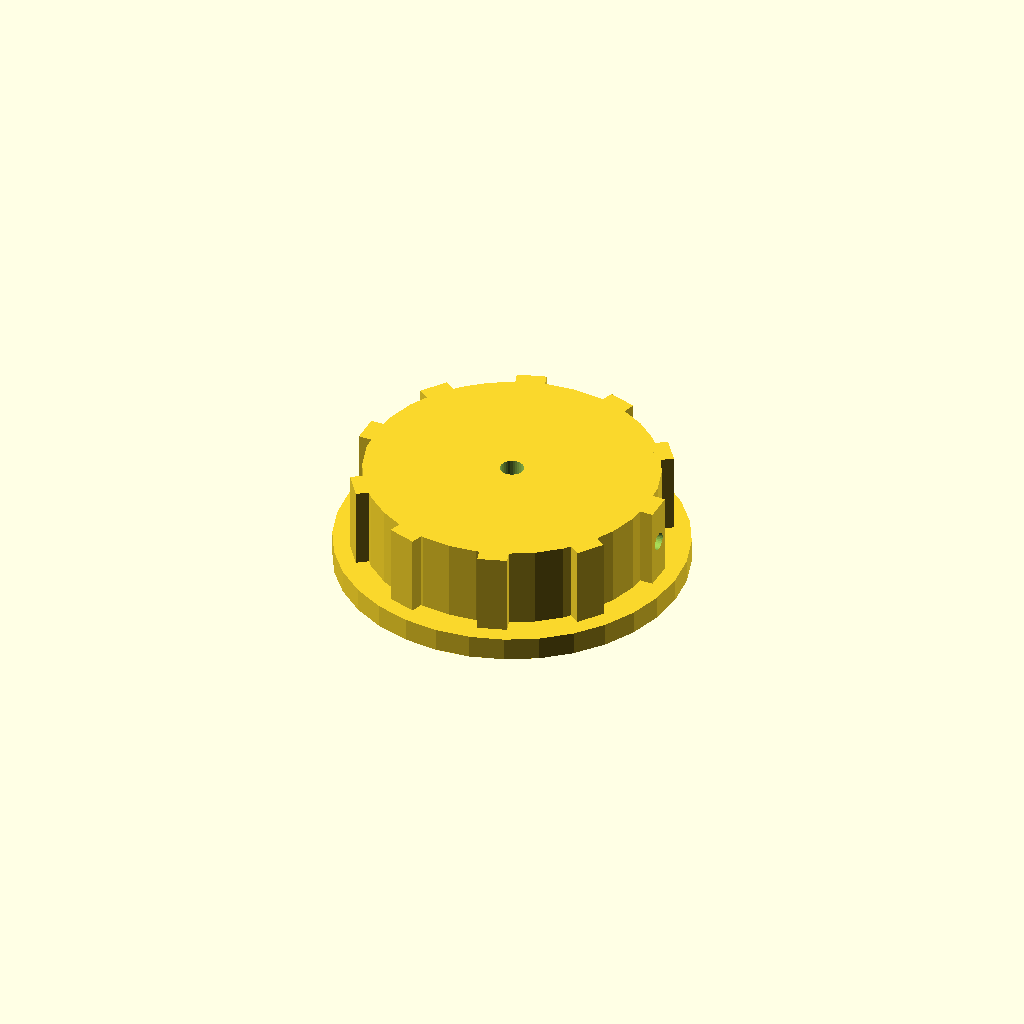
Cell 1 — every parameter at its default value.
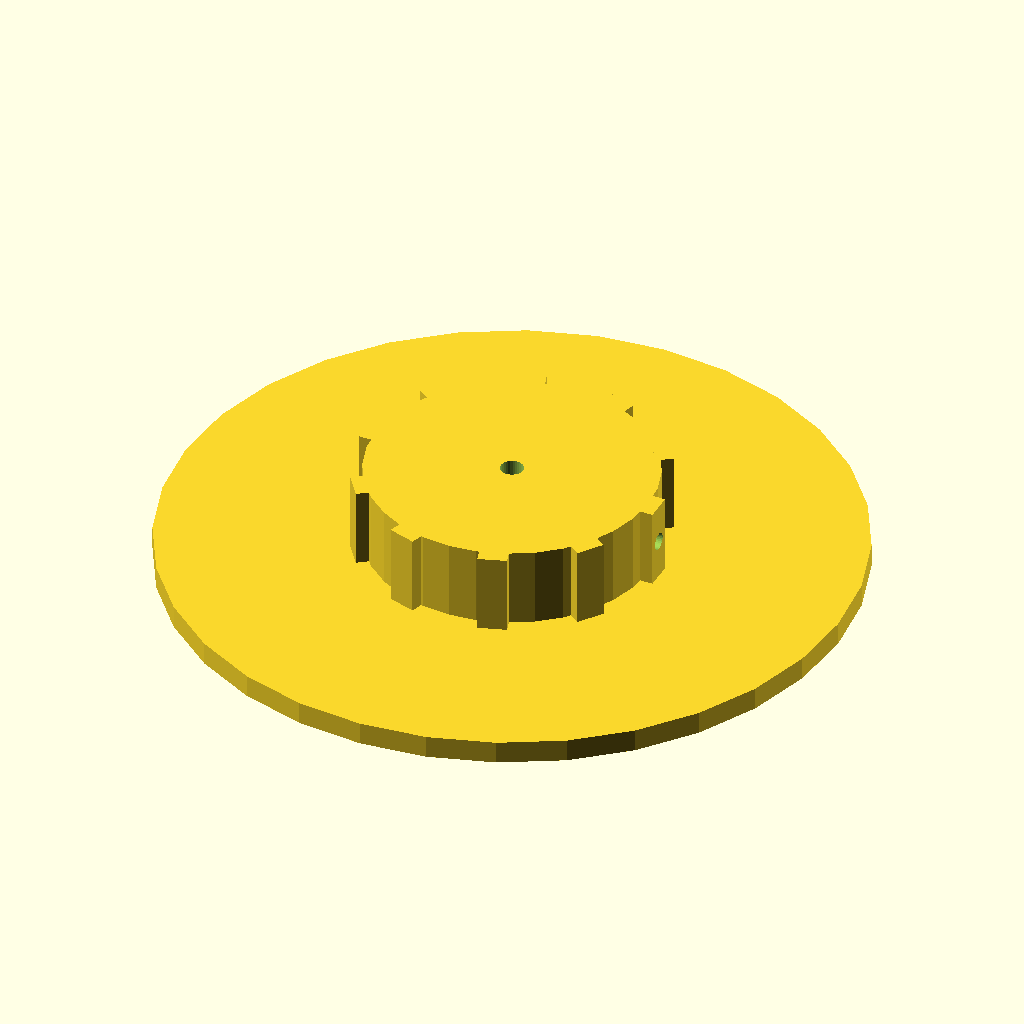
Cell 2: skirt_d = 120 (everything else at default).
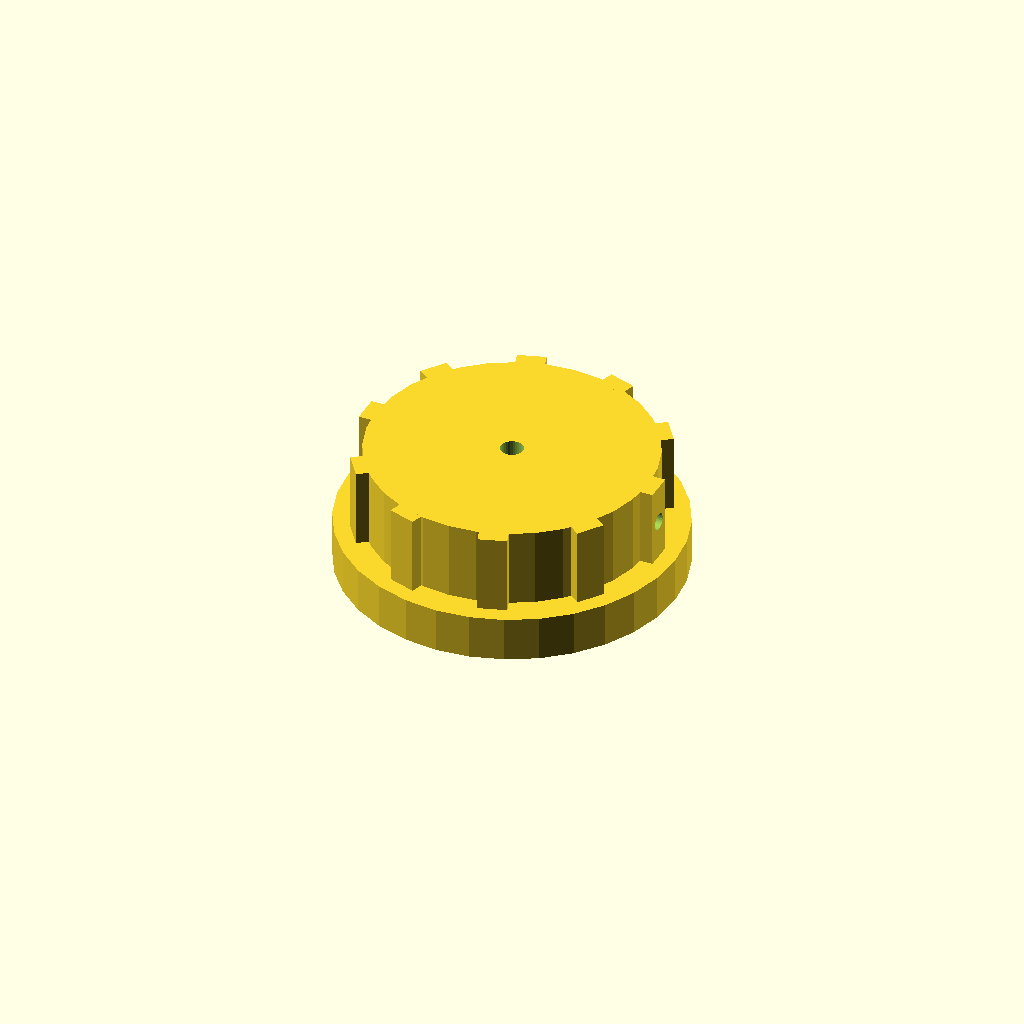
Cell 3: the same model with skirt_t = 8.
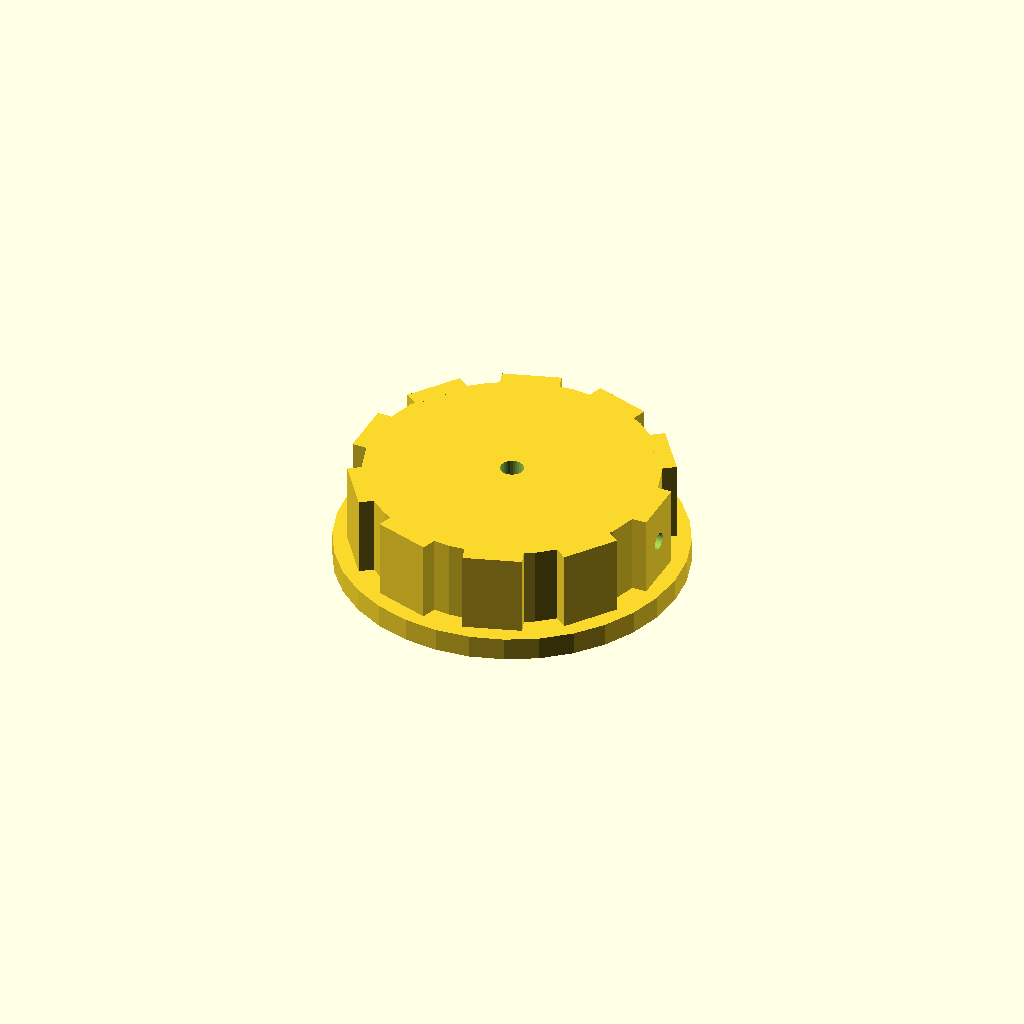
Cell 4: rib_w = 10 (everything else at default).
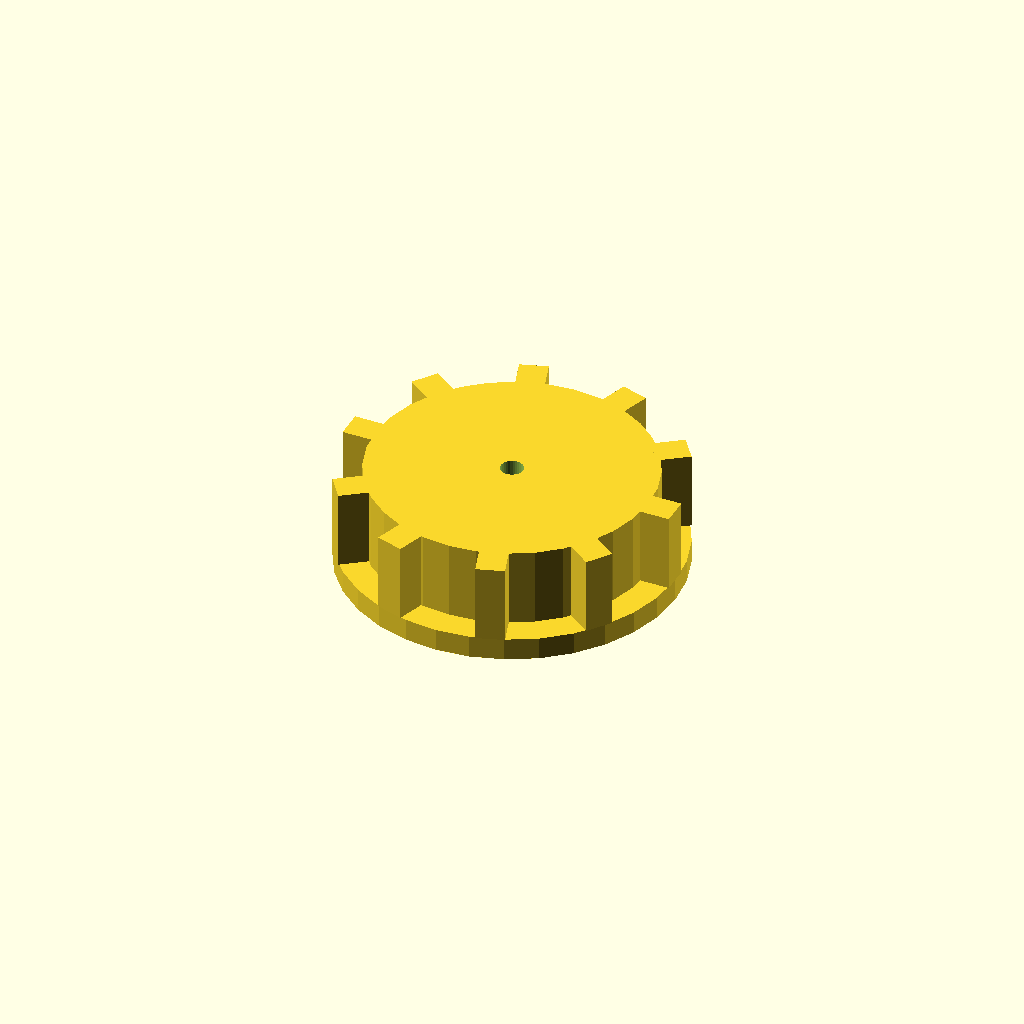
Cell 5 — rib_out set to 6, the other parameters unchanged.
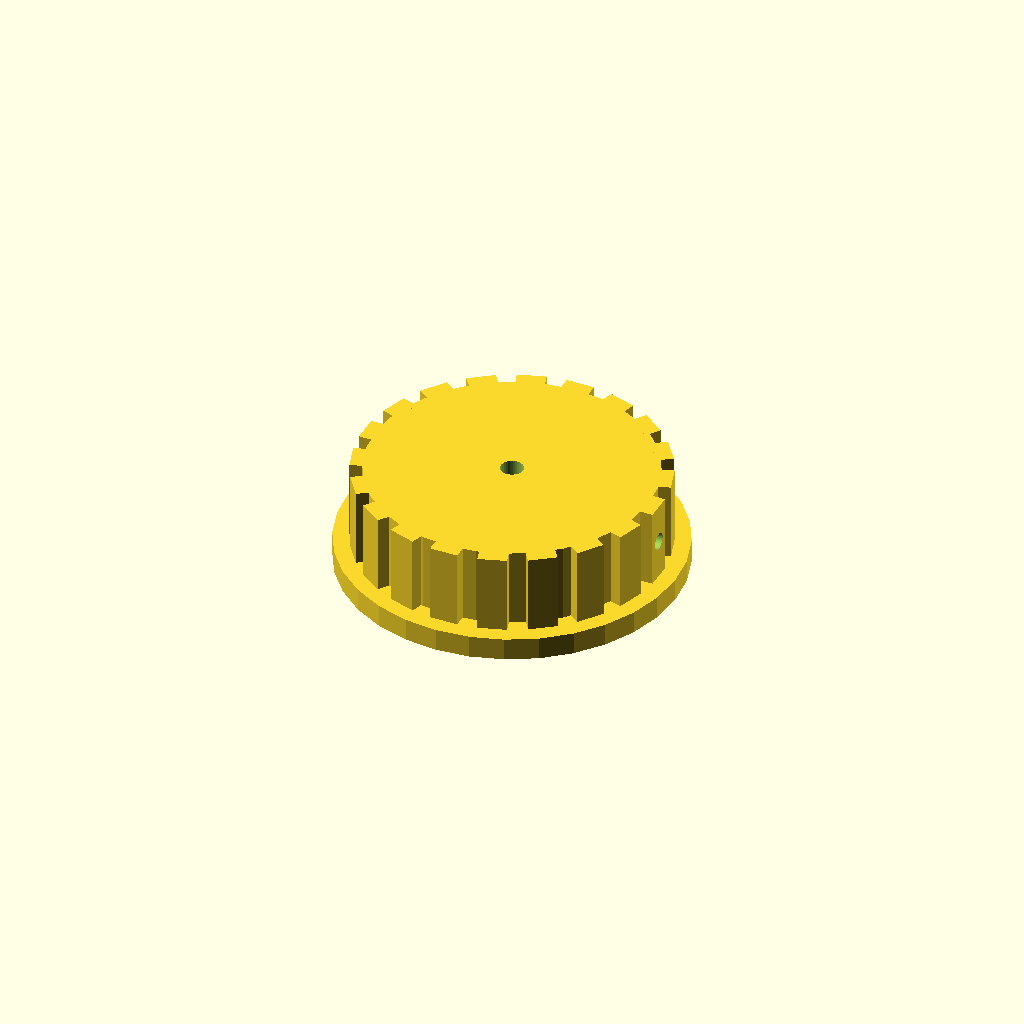
Cell 6: the same model with n_ribs = 20.
One fixed orthographic camera (rotation 55°, 0°, 25°; colour scheme Cornfield) for every cell.
OpenSCAD source file optional_data/data/solid2/controlknob/part_0111.scad:
$fn = 32;

// ----------------------------------------------------------------------
// Control knob: skirt knob with grip ribs
// ----------------------------------------------------------------------

// --- parameters (mm) ---
skirt_d = 60;             // skirt diameter
skirt_t = 4;              // skirt thickness
rib_w = 5;                // grip rib width
rib_out = 3;              // grip rib radial protrusion
n_ribs = 10;              // number of grip ribs
knob_d = 50;              // knob body diameter
knob_h = 14;              // knob body height
bore_d = 4;               // shaft bore diameter
set_d = 3;                // set screw bore diameter

rib_step = 360 / n_ribs;  // rib angular step
total_h = skirt_t + knob_h;  // overall height

difference() {
  union() {
    translate([0, 0, skirt_t]) cylinder(h = knob_h, d = knob_d);
    cylinder(h = skirt_t, d = skirt_d);
    for (i = [0 : n_ribs - 1])
      rotate([0, 0, i * rib_step])
        translate([knob_d / 2 - 1, -rib_w / 2, skirt_t])
          cube([rib_out, rib_w, knob_h]);
  }
  translate([0, 0, skirt_t - 1]) cylinder(h = knob_h + 2, d = bore_d);
  translate([-1, 0, skirt_t + knob_h / 2]) rotate([0, 90, 0])
    cylinder(h = knob_d / 2 + bore_d / 2 + 2, d = set_d);
}
Parameter table extracted from the source (name, type, default, range or options):
skirt_d: number, default 60
skirt_t: number, default 4
rib_w: number, default 5
rib_out: number, default 3
n_ribs: number, default 10
knob_d: number, default 50
knob_h: number, default 14
bore_d: number, default 4
set_d: number, default 3
